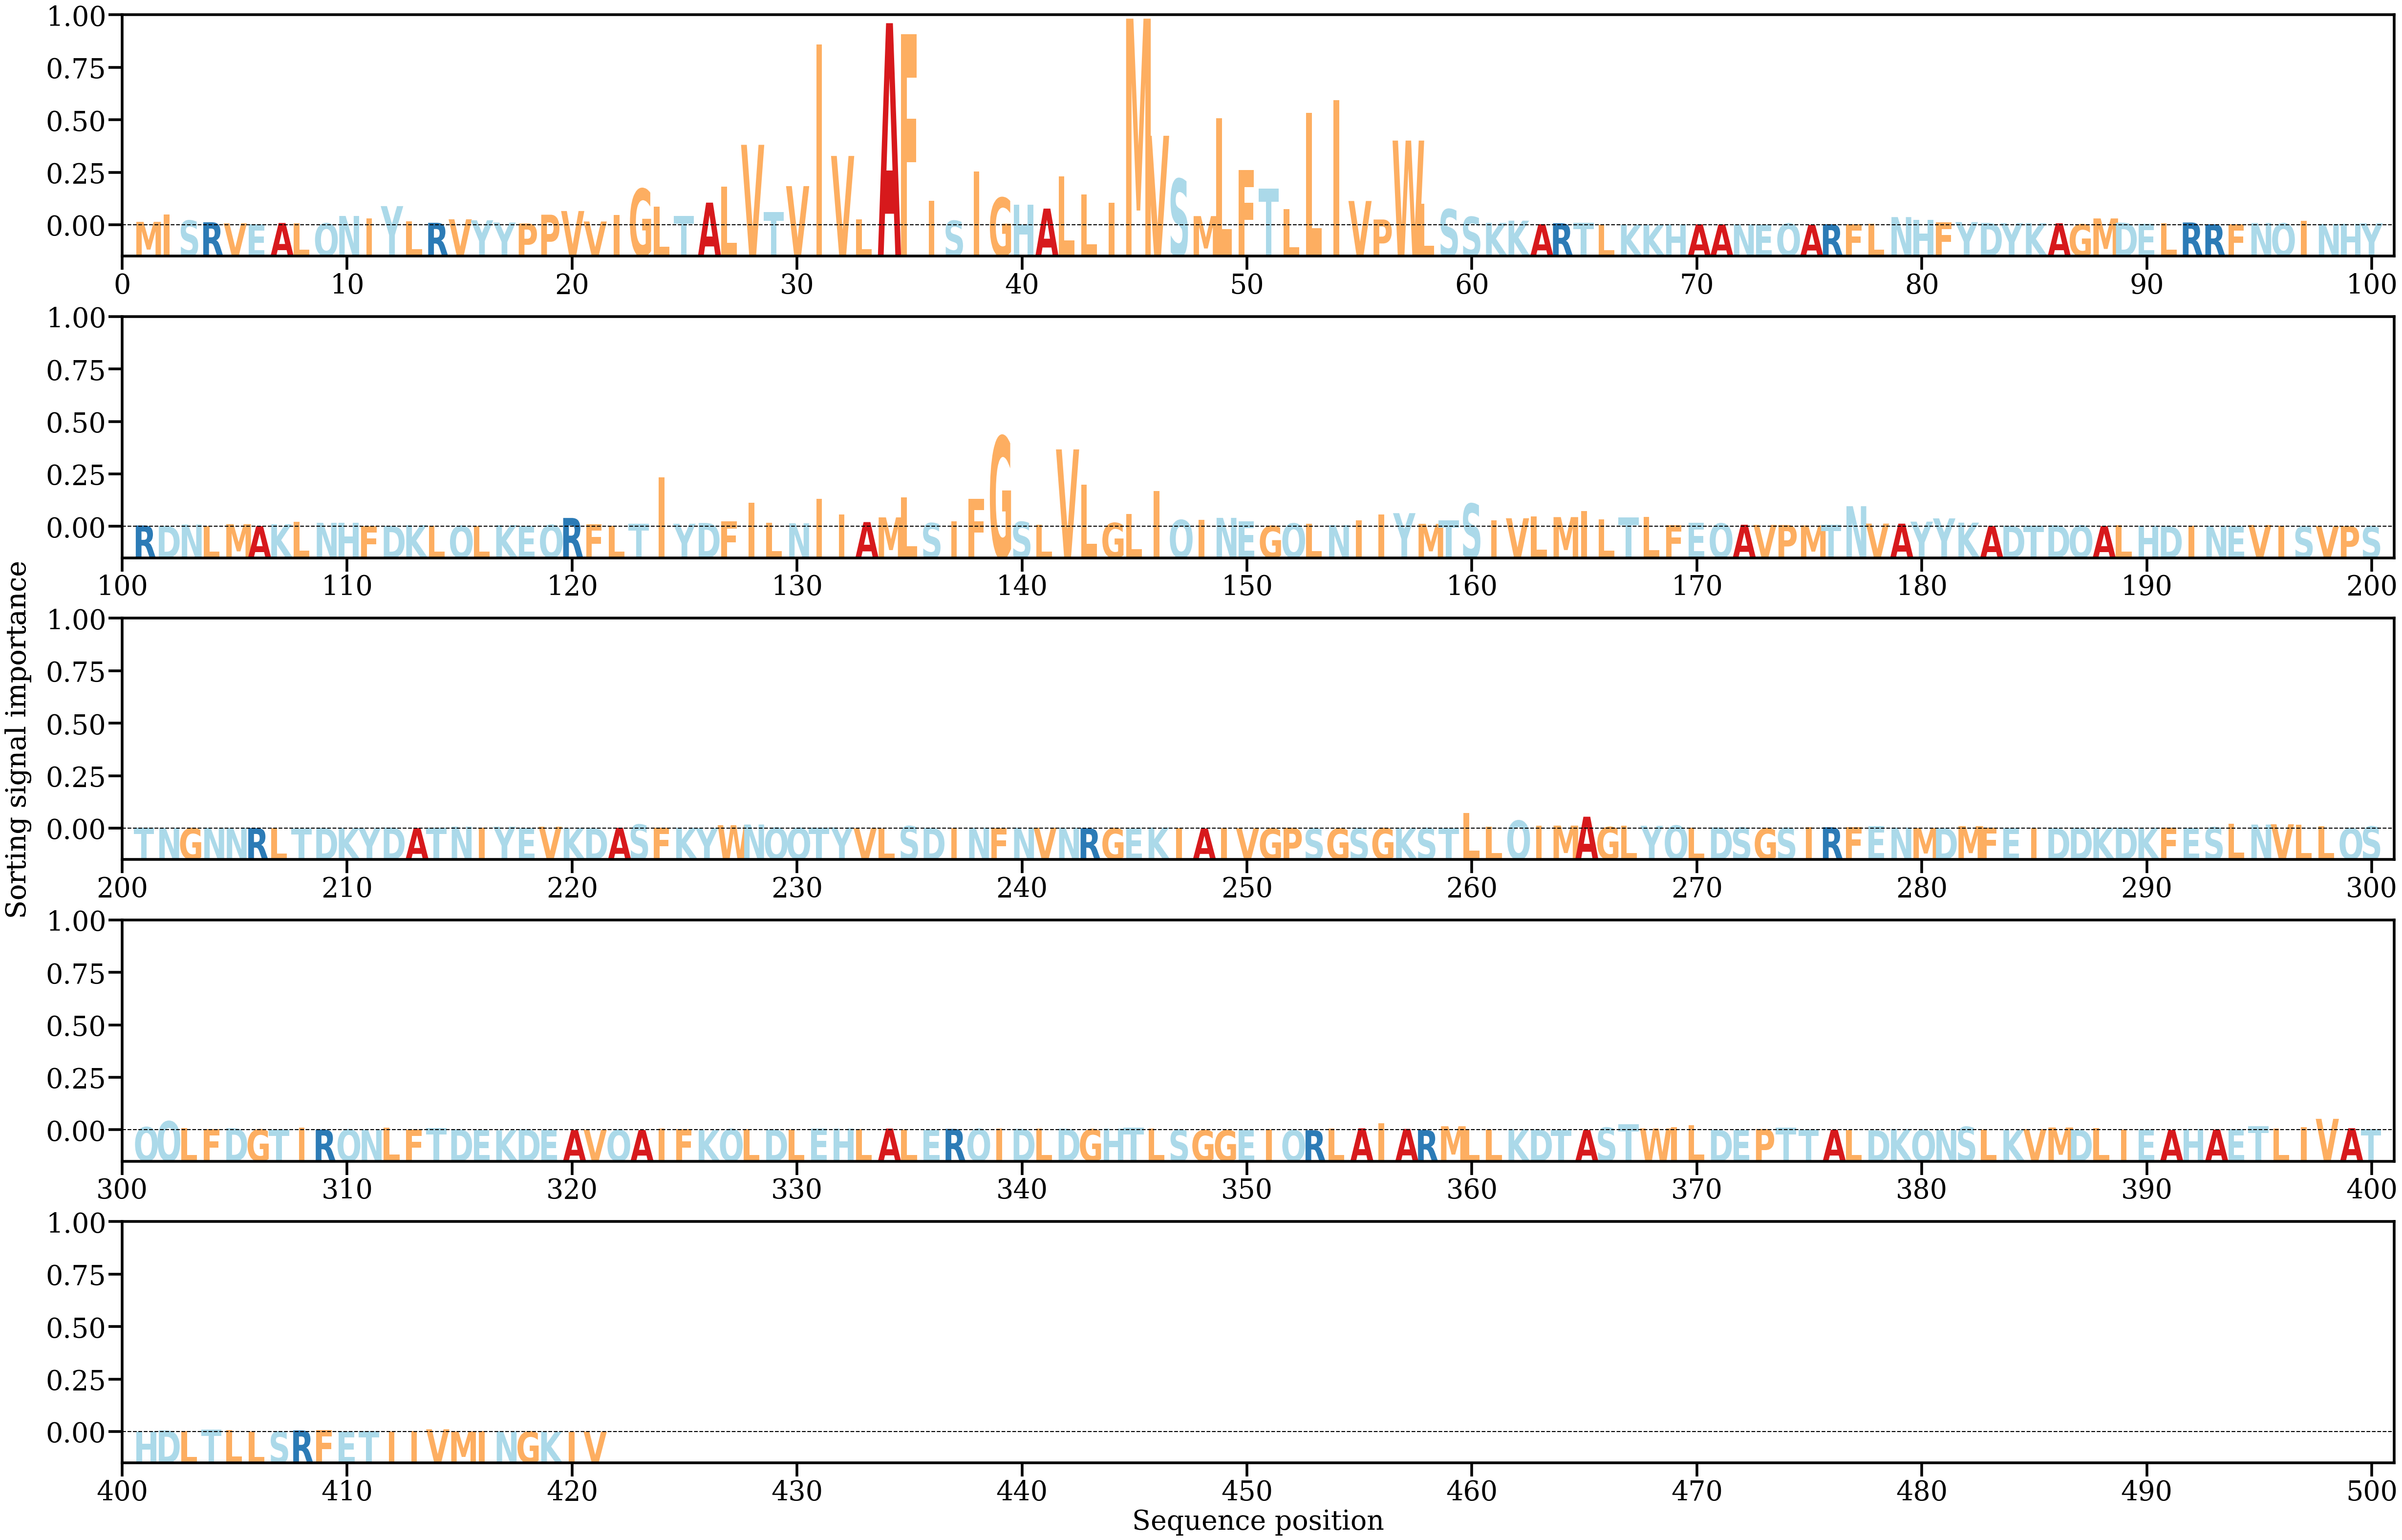

Values plotted in this chart, from the file beside it:
AA, Alpha
M, [0.00097258]
I, [0.00307265]
S, [0.00136396]
R, [0.00085673]
V, [0.00054809]
E, [0.00025649]
A, [0.00065007]
L, [0.0005745]
Q, [0.00053625]
N, [0.00268019]
I, [0.00201699]
Y, [0.00553219]
L, [0.00115007]
R, [0.00070458]
V, [0.0017164]
Y, [0.00143489]
Y, [0.00076764]
P, [0.00050915]
P, [0.00304662]
V, [0.00411249]
V, [0.00107969]
I, [0.00298538]
G, [0.01053537]
L, [0.00534776]
T, [0.00262312]
A, [0.00654025]
L, [0.01112836]
V, [0.02327396]
T, [0.00380256]
V, [0.01132118]
I, [0.05236691]
V, [0.02005367]
L, [0.0017236]
A, [0.05848701]
F, [0.05530734]
I, [0.00701398]
S, [0.00129832]
I, [0.01554074]
G, [0.00796583]
H, [0.00594607]
A, [0.00481364]
L, [0.01418853]
L, [0.00891208]
I, [0.00651787]
M, [0.05980137]
V, [0.02589436]
S, [0.0133921]
M, [0.00264125]
L, [0.03099227]
F, [0.01593305]
T, [0.01066097]
L, [0.00466233]
L, [0.03254313]
I, [0.03620078]
V, [0.00701505]
P, [0.00165488]
W, [0.02450129]
L, [0.0062908]
S, [0.00463731]
S, [0.00243368]
... 361 more rows
